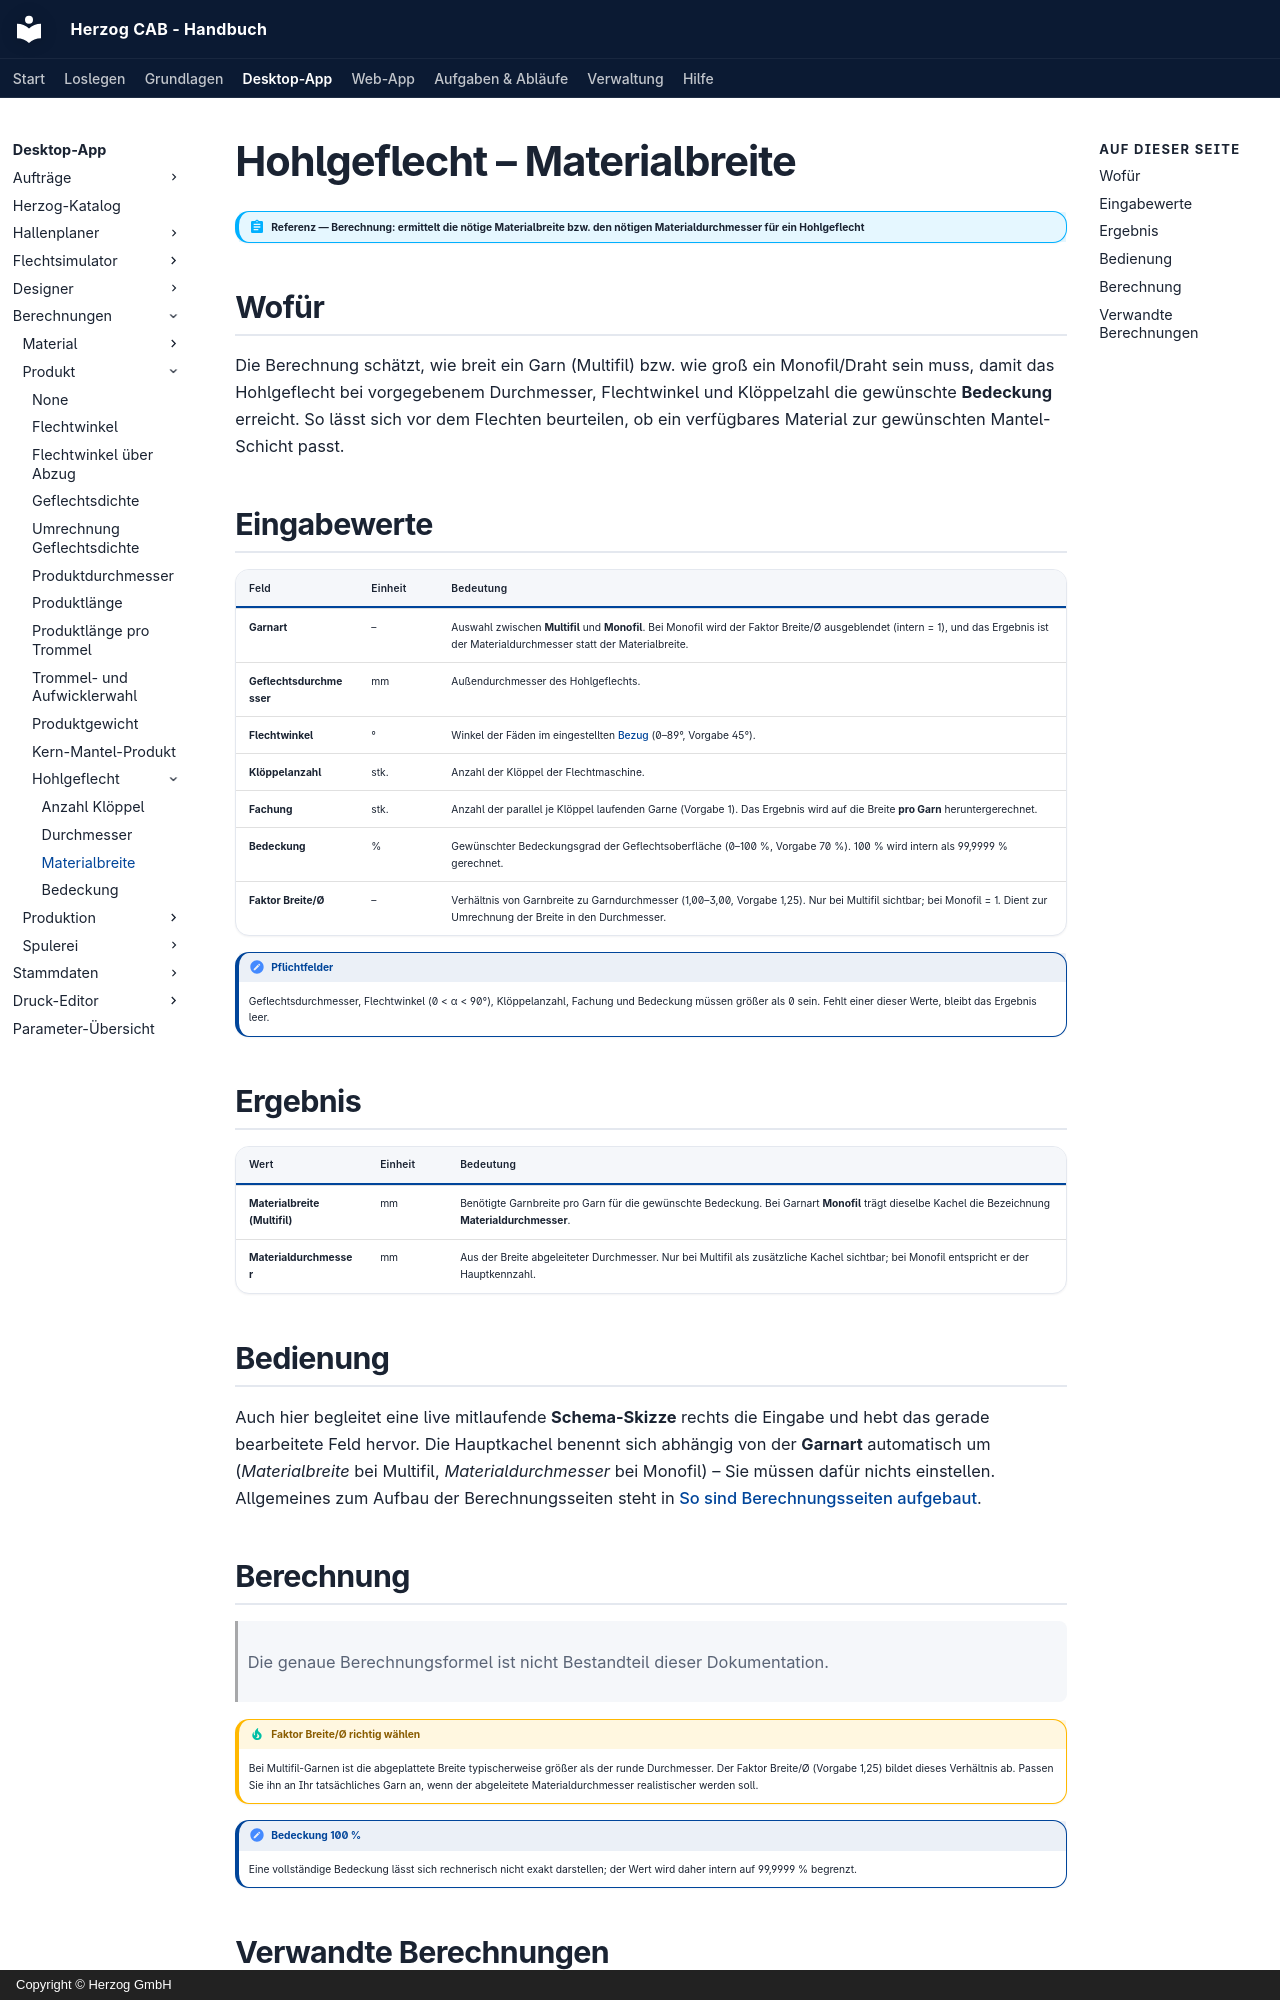

repository: Herzog-GmbH/HerzogCAB-Docs · page: calculations/tubular-braid/yarn-width/index.html · generator: mkdocs · copyright: Copyright © Herzog GmbH

# Hohlgeflecht – Materialbreite

!!! abstract "Referenz — Berechnung: ermittelt die nötige Materialbreite bzw. den nötigen Materialdurchmesser für ein Hohlgeflecht"

## Wofür

Die Berechnung schätzt, wie breit ein Garn (Multifil) bzw. wie groß ein Monofil/Draht sein muss, damit das Hohlgeflecht bei vorgegebenem Durchmesser, Flechtwinkel und Klöppelzahl die gewünschte **Bedeckung** erreicht. So lässt sich vor dem Flechten beurteilen, ob ein verfügbares Material zur gewünschten Mantel-Schicht passt.

## Eingabewerte

| Feld | Einheit | Bedeutung |
|---|---|---|
| **Garnart** | – | Auswahl zwischen **Multifil** und **Monofil**. Bei Monofil wird der Faktor Breite/Ø ausgeblendet (intern = 1), und das Ergebnis ist der Materialdurchmesser statt der Materialbreite. |
| **Geflechtsdurchmesser** | mm | Außendurchmesser des Hohlgeflechts. |
| **Flechtwinkel** | ° | Winkel der Fäden im eingestellten [Bezug](../../admin/settings/appearance.md#flechtwinkel) (0–89°, Vorgabe 45°). |
| **Klöppelanzahl** | stk. | Anzahl der Klöppel der Flechtmaschine. |
| **Fachung** | stk. | Anzahl der parallel je Klöppel laufenden Garne (Vorgabe 1). Das Ergebnis wird auf die Breite **pro Garn** heruntergerechnet. |
| **Bedeckung** | % | Gewünschter Bedeckungsgrad der Geflechtsoberfläche (0–100 %, Vorgabe 70 %). 100 % wird intern als 99,9999 % gerechnet. |
| **Faktor Breite/Ø** | – | Verhältnis von Garnbreite zu Garndurchmesser (1,00–3,00, Vorgabe 1,25). Nur bei Multifil sichtbar; bei Monofil = 1. Dient zur Umrechnung der Breite in den Durchmesser. |

!!! note "Pflichtfelder"
    Geflechtsdurchmesser, Flechtwinkel (0 < α < 90°), Klöppelanzahl, Fachung und Bedeckung müssen größer als 0 sein. Fehlt einer dieser Werte, bleibt das Ergebnis leer.

## Ergebnis

| Wert | Einheit | Bedeutung |
|---|---|---|
| **Materialbreite (Multifil)** | mm | Benötigte Garnbreite pro Garn für die gewünschte Bedeckung. Bei Garnart **Monofil** trägt dieselbe Kachel die Bezeichnung **Materialdurchmesser**. |
| **Materialdurchmesser** | mm | Aus der Breite abgeleiteter Durchmesser. Nur bei Multifil als zusätzliche Kachel sichtbar; bei Monofil entspricht er der Hauptkennzahl. |

## Bedienung

Auch hier begleitet eine live mitlaufende **Schema-Skizze** rechts die Eingabe und hebt das gerade bearbeitete Feld hervor. Die Hauptkachel benennt sich abhängig von der **Garnart** automatisch um (*Materialbreite* bei Multifil, *Materialdurchmesser* bei Monofil) – Sie müssen dafür nichts einstellen. Allgemeines zum Aufbau der Berechnungsseiten steht in [So sind Berechnungsseiten aufgebaut](../../basics/calc-page-anatomy.md).
